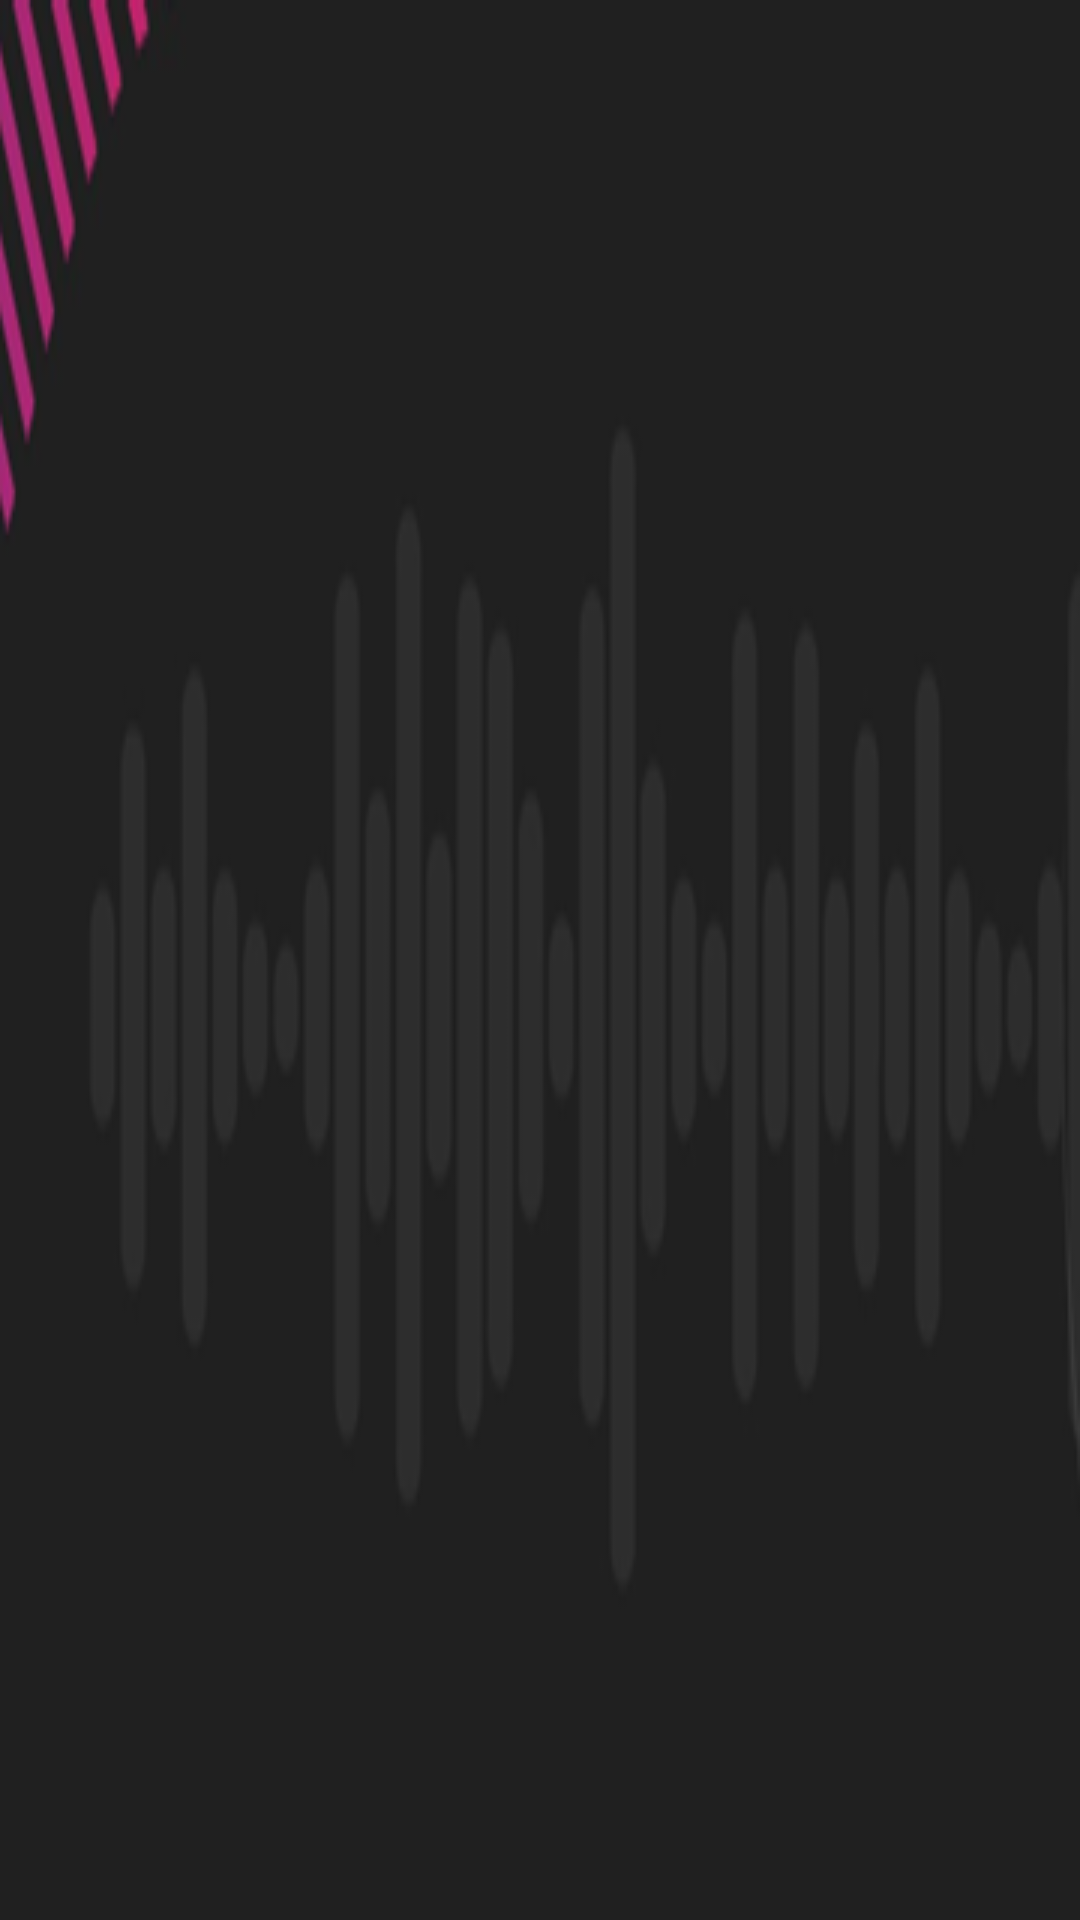

This screen was rendered from an Android layout file. Write that file and the resources it references.
<!-- AndroidManifest.xml: application theme Theme.AppCompat.Light.NoActionBar -->
<!-- res/layout/dialog_about.xml -->
<LinearLayout xmlns:android="http://schemas.android.com/apk/res/android"
    android:layout_width="match_parent"
    android:layout_height="wrap_content"
    android:background="@drawable/dialog"
    android:orientation="vertical"
    android:padding="16dp">

    <TextView
        android:id="@+id/about_message"
        android:layout_width="match_parent"
        android:layout_height="wrap_content"
        android:textAlignment="center"
        android:textColor="@android:color/white"
        android:textSize="16sp" />
</LinearLayout>
<!-- resources referenced by this layout -->
<resources>
  <!-- drawable dialog: png bitmap (drawable, 69008 bytes) -->
</resources>
